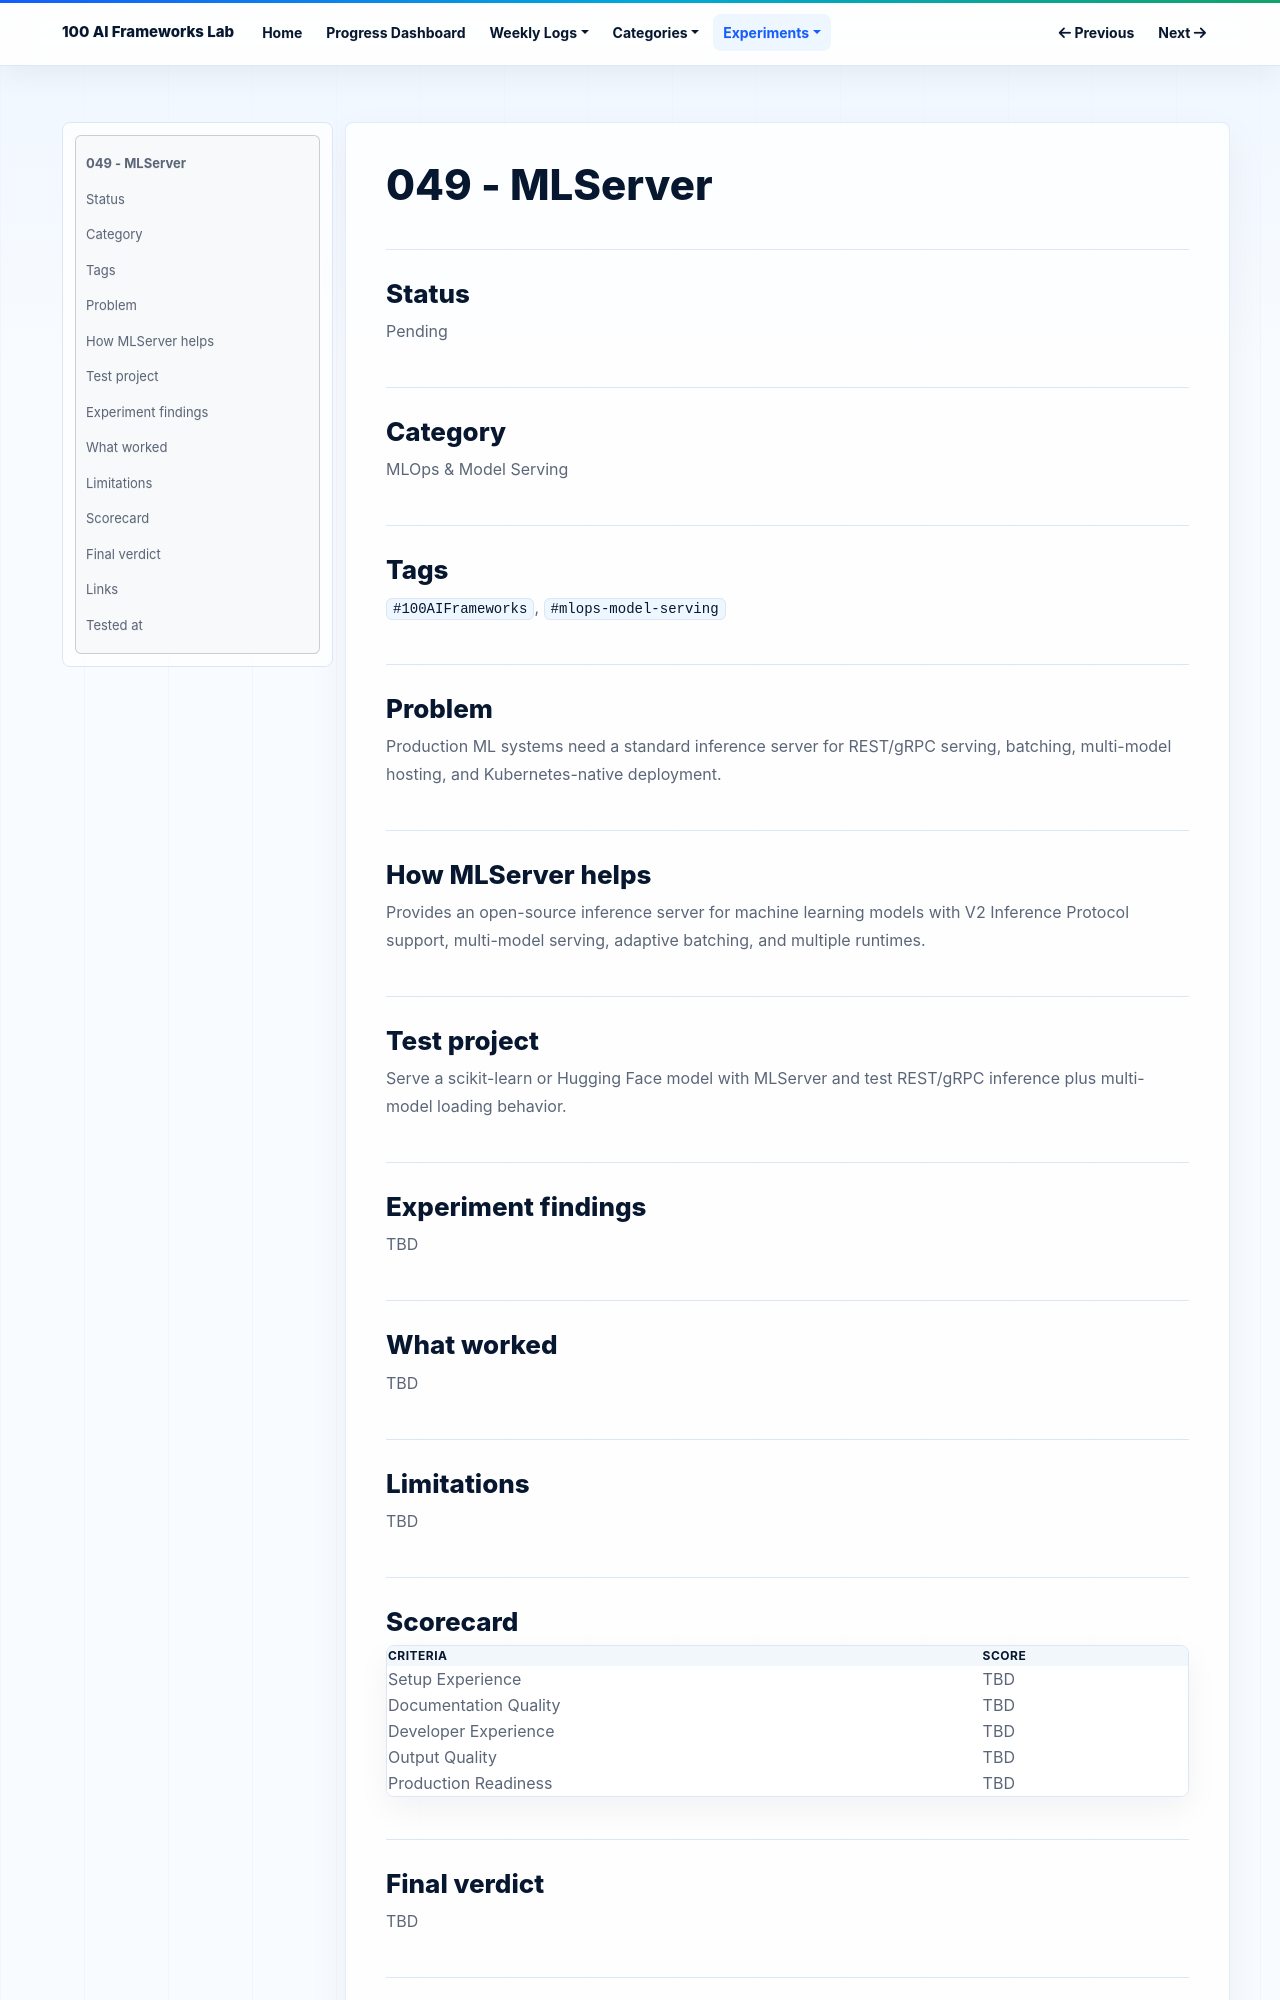

repository: NijatZeynalov/100-AI-frameworks · page: experiments/049-mlserver/index.html · generator: mkdocs

# 049 - MLServer

## Status

Pending

## Category

MLOps & Model Serving

## Tags

`#100AIFrameworks`, `#mlops-model-serving`

## Problem

Production ML systems need a standard inference server for REST/gRPC serving, batching, multi-model hosting, and Kubernetes-native deployment.

## How MLServer helps

Provides an open-source inference server for machine learning models with V2 Inference Protocol support, multi-model serving, adaptive batching, and multiple runtimes.

## Test project

Serve a scikit-learn or Hugging Face model with MLServer and test REST/gRPC inference plus multi-model loading behavior.

## Experiment findings

TBD

## What worked

TBD

## Limitations

TBD

## Scorecard

| Criteria | Score |
|---|---|
| Setup Experience | TBD |
| Documentation Quality | TBD |
| Developer Experience | TBD |
| Output Quality | TBD |
| Production Readiness | TBD |

## Final verdict

TBD
